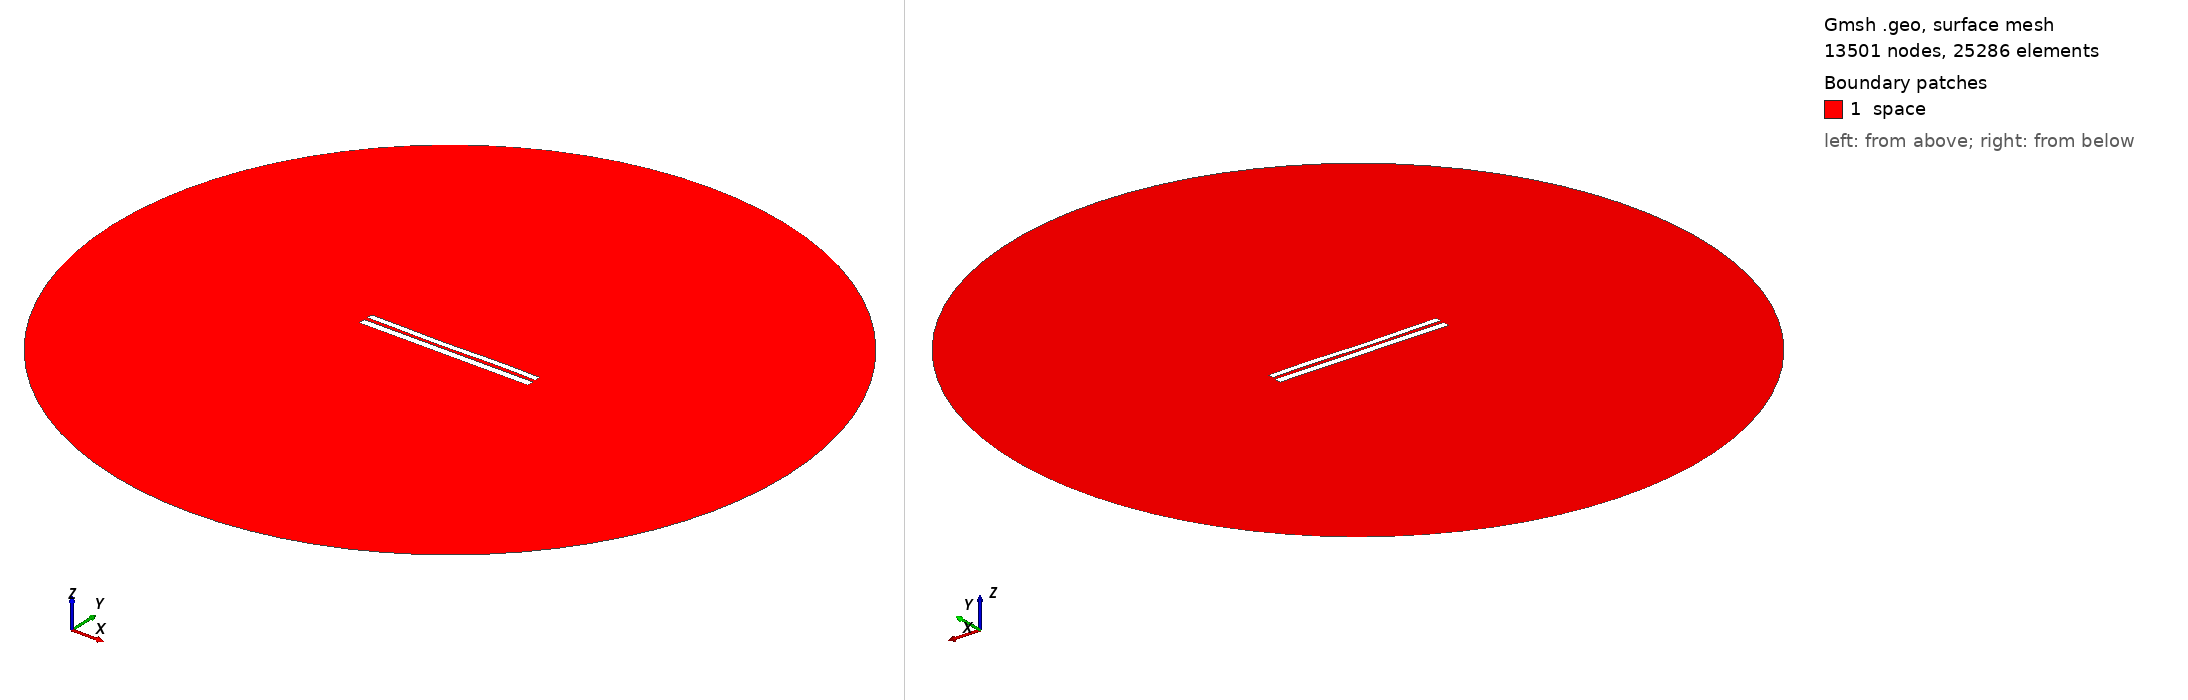

Gmsh geometry script, surface-meshed: 13501 nodes, 25286 surface elements. Boundary patches (legend numbers): 1 space. Left view from above one corner, right view from below the opposite corner. Legend entries are the model's physical surfaces. The drawing asked Gmsh for element sizes between 1% and 20% of the model's largest extent; the script's own settings can give other sizes.

=== 7629.geo (drawn) ===
//---------------------------------------
// Geometry kernel
//---------------------------------------

SetFactory("OpenCASCADE");



//---------------------------------------
// Parameters of the geometry
//---------------------------------------

// Overetch of the upper plate
overetch = 0.25;

// Distance between the plates
distance = 2.0;

// Discretization over the x axis (for the deformation)
nx = 50; 

// Length of the plate
L = 100 - overetch; 

// Number of modes
n = 4; 

// 1st mode coefficient
coeff(1) = -0.075;
beta(1) = 0.596864 * 3.1415926535 / L;

// 2nd mode coefficient
coeff(2) = -0.15;
beta(2) = 1.49418 * 3.1415926535 / L;

// 3rd mode coefficient
coeff(3) = -0.15;
beta(3) = 2.50025 * 3.1415926535 / L;

// 4th mode coefficient
coeff(4) = 0.07499999999999998;
beta(4) = 3.49999 * 3.1415926535 / L;



//---------------------------------------
// Upper plate (deformed rectangle)
//---------------------------------------

// Coordiantes of the upper plate
xmin = -50;
xmax = 50 - overetch;

// Height of the upper plate
yheight = 4 - 2 * overetch;

// Indexes of the points
UpperID[] = {};
LowerID[] = {};
LeftID[] = {};
RightID[] = {};

// Point index
p = 1;

// Horizontal edges
For i In {1:nx}
    x = xmin + (i-1)*(xmax - xmin)/(nx-1);

    y_bottom = distance / 2 + overetch;
    For j In {1:n}
        C = (Cosh(beta(j)*L) + Cos(beta(j)*L)) / (Sinh(beta(j)*L) + Sin(beta(j)*L));
        y_bottom  = y_bottom + coeff(j) * (Cosh(beta(j)*(x+50)) - Cos(beta(j)*(x+50)) - C * (Sinh(beta(j)*(x+50)) - Sin(beta(j)*(x+50))));
    EndFor

    y_top = y_bottom + yheight;

    Point(p) = {x, y_top, 0, 1.0};
    UpperID[i] = p;
    p = p + 1;

    Point(p) = {x, y_bottom, 0, 1.0};
    LowerID[i] = p;
    p = p + 1;
EndFor

// Create point lists
UpperPts[] = {}; LowerPts[] = {};
For i In {1:nx}
  UpperPts[] += {UpperID[i]};
  LowerPts[] += {LowerID[i]};
EndFor

// Build splines
Spline(1) = {UpperPts[]};
Spline(2) = {LowerPts[]};
Line(3) = {LowerPts[nx-1], UpperPts[nx-1]};
Line(4) = {LowerPts[0], UpperPts[0]};

// Build the plane surface
Curve Loop(1) = {2, 3, -1, -4};
Plane Surface(1) = {1};



//---------------------------------------
// Lower plate (rectangle)
//---------------------------------------

// Vertices
Point(1001) = {-50, -1, 0, 1.0};
Point(1002) = { 50, -1, 0, 1.0};
Point(1003) = { 50,  -5, 0, 1.0};
Point(1004) = {-50,  -5, 0, 1.0};

// Edges
Line(5) = {1001, 1002};
Line(6) = {1002, 1003};
Line(7) = {1003, 1004};
Line(8) = {1004, 1001};

// Plane surface
Line Loop(2) = {5, 6, 7, 8};
Plane Surface(2) = {2}; 



//---------------------------------------
// Outer (fictious) boundary
//---------------------------------------

// Points
Point(1005) = {0, 0, 0};       // Center
Point(1006) = {200, 0, 0};     // Start point
Point(1007) = {0, 200, 0};     // 90 degrees
Point(1008) = {-200, 0, 0};    // 180 degrees
Point(1009) = {0, -200, 0};    // 270 degrees

// Circle arcs (each needs start, center, end)
Circle(9) = {1006, 1005, 1007};
Circle(10) = {1007, 1005, 1008};
Circle(11) = {1008, 1005, 1009};
Circle(12) = {1009, 1005, 1006};

// Plane surface for the entire domain
Curve Loop(3) = {9, 10, 11, 12};
Surface(3) = {3};

// Subtract the plates from the whole domain to obtain the actual domain where we want to solve the equations
BooleanDifference{ Surface{3}; Delete; }{ Surface{1}; Surface{2}; Delete; }




//---------------------------------------
// Transfinite Lines/Curves
//---------------------------------------

// Set the number of points on the boundaries
r = 7;

// Plates
Transfinite Curve {1, 2} = 50*r Using Progression 1;
Transfinite Curve {3, 4} = 2*r Using Progression 1;
Transfinite Line {5, 7} = 50*r Using Progression 1;
Transfinite Line {6, 8} = 2*r Using Progression 1;

// Outer boundary
Transfinite Line {9, 10, 11, 12} = 20 Using Progression 1;



//---------------------------------------
// Physical groups
//---------------------------------------                

// Physical curves (boundaries)
Physical Line("force_segment", 10) = {2};
Physical Line("upper_plate", 11) = {1, 3, 4};
Physical Line("lower_plate", 12) = {5, 6, 7, 8};
Physical Line("boundary", 20) = {9, 10, 11, 12};

// Physical Surfaces
Physical Surface("space", 30) = {3};



//---------------------------------------
// 6. Generate the Mesh
//---------------------------------------

// 2D mesh generation
Mesh 2;
